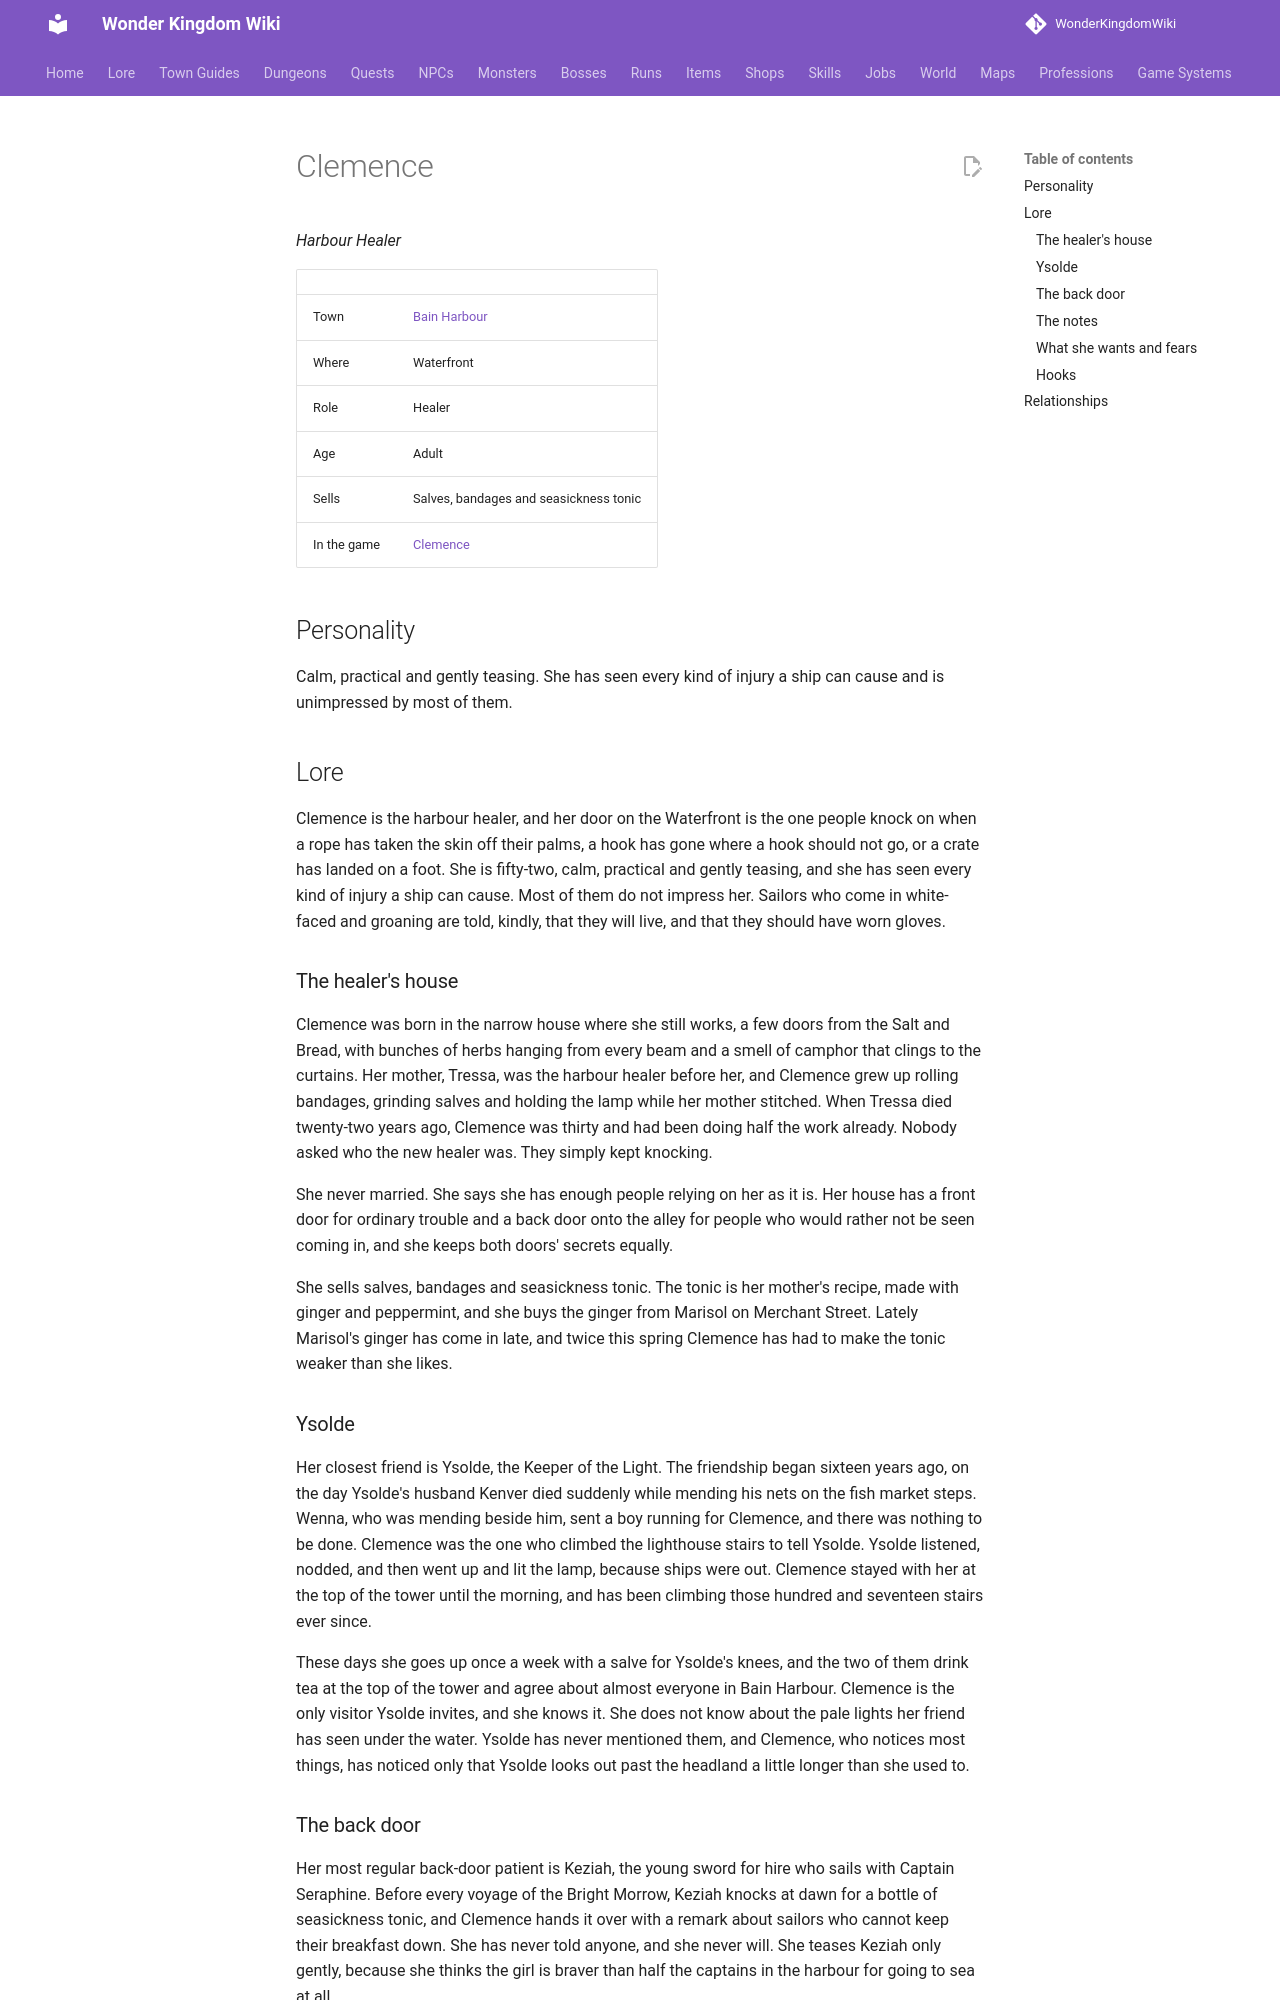

repository: alonohana627/WonderKingdomWiki · page: lore/people/bain-harbour/clemence/index.html · generator: mkdocs

<!-- Generated by tools/people.py from data/people/. Do not edit: changes are overwritten. -->

# Clemence

*Harbour Healer*

|  |  |
|---|---|
| Town | [Bain Harbour](../../towns/bain-harbour.md) |
| Where | Waterfront |
| Role | Healer |
| Age | Adult |
| Sells | Salves, bandages and seasickness tonic |
| In the game | [Clemence](../../../npcs/clemence.md) |

## Personality

Calm, practical and gently teasing. She has seen every kind of injury a ship can cause and is unimpressed by most of them.

## Lore

Clemence is the harbour healer, and her door on the Waterfront is the one people knock on when a rope has taken the skin off their palms, a hook has gone where a hook should not go, or a crate has landed on a foot. She is fifty-two, calm, practical and gently teasing, and she has seen every kind of injury a ship can cause. Most of them do not impress her. Sailors who come in white-faced and groaning are told, kindly, that they will live, and that they should have worn gloves.

### The healer's house

Clemence was born in the narrow house where she still works, a few doors from the Salt and Bread, with bunches of herbs hanging from every beam and a smell of camphor that clings to the curtains. Her mother, Tressa, was the harbour healer before her, and Clemence grew up rolling bandages, grinding salves and holding the lamp while her mother stitched. When Tressa died twenty-two years ago, Clemence was thirty and had been doing half the work already. Nobody asked who the new healer was. They simply kept knocking.

She never married. She says she has enough people relying on her as it is. Her house has a front door for ordinary trouble and a back door onto the alley for people who would rather not be seen coming in, and she keeps both doors' secrets equally.

She sells salves, bandages and seasickness tonic. The tonic is her mother's recipe, made with ginger and peppermint, and she buys the ginger from Marisol on Merchant Street. Lately Marisol's ginger has come in late, and twice this spring Clemence has had to make the tonic weaker than she likes.

### Ysolde

Her closest friend is Ysolde, the Keeper of the Light. The friendship began sixteen years ago, on the day Ysolde's husband Kenver died suddenly while mending his nets on the fish market steps. Wenna, who was mending beside him, sent a boy running for Clemence, and there was nothing to be done. Clemence was the one who climbed the lighthouse stairs to tell Ysolde. Ysolde listened, nodded, and then went up and lit the lamp, because ships were out. Clemence stayed with her at the top of the tower until the morning, and has been climbing those hundred and seventeen stairs ever since.

These days she goes up once a week with a salve for Ysolde's knees, and the two of them drink tea at the top of the tower and agree about almost everyone in Bain Harbour. Clemence is the only visitor Ysolde invites, and she knows it. She does not know about the pale lights her friend has seen under the water. Ysolde has never mentioned them, and Clemence, who notices most things, has noticed only that Ysolde looks out past the headland a little longer than she used to.
